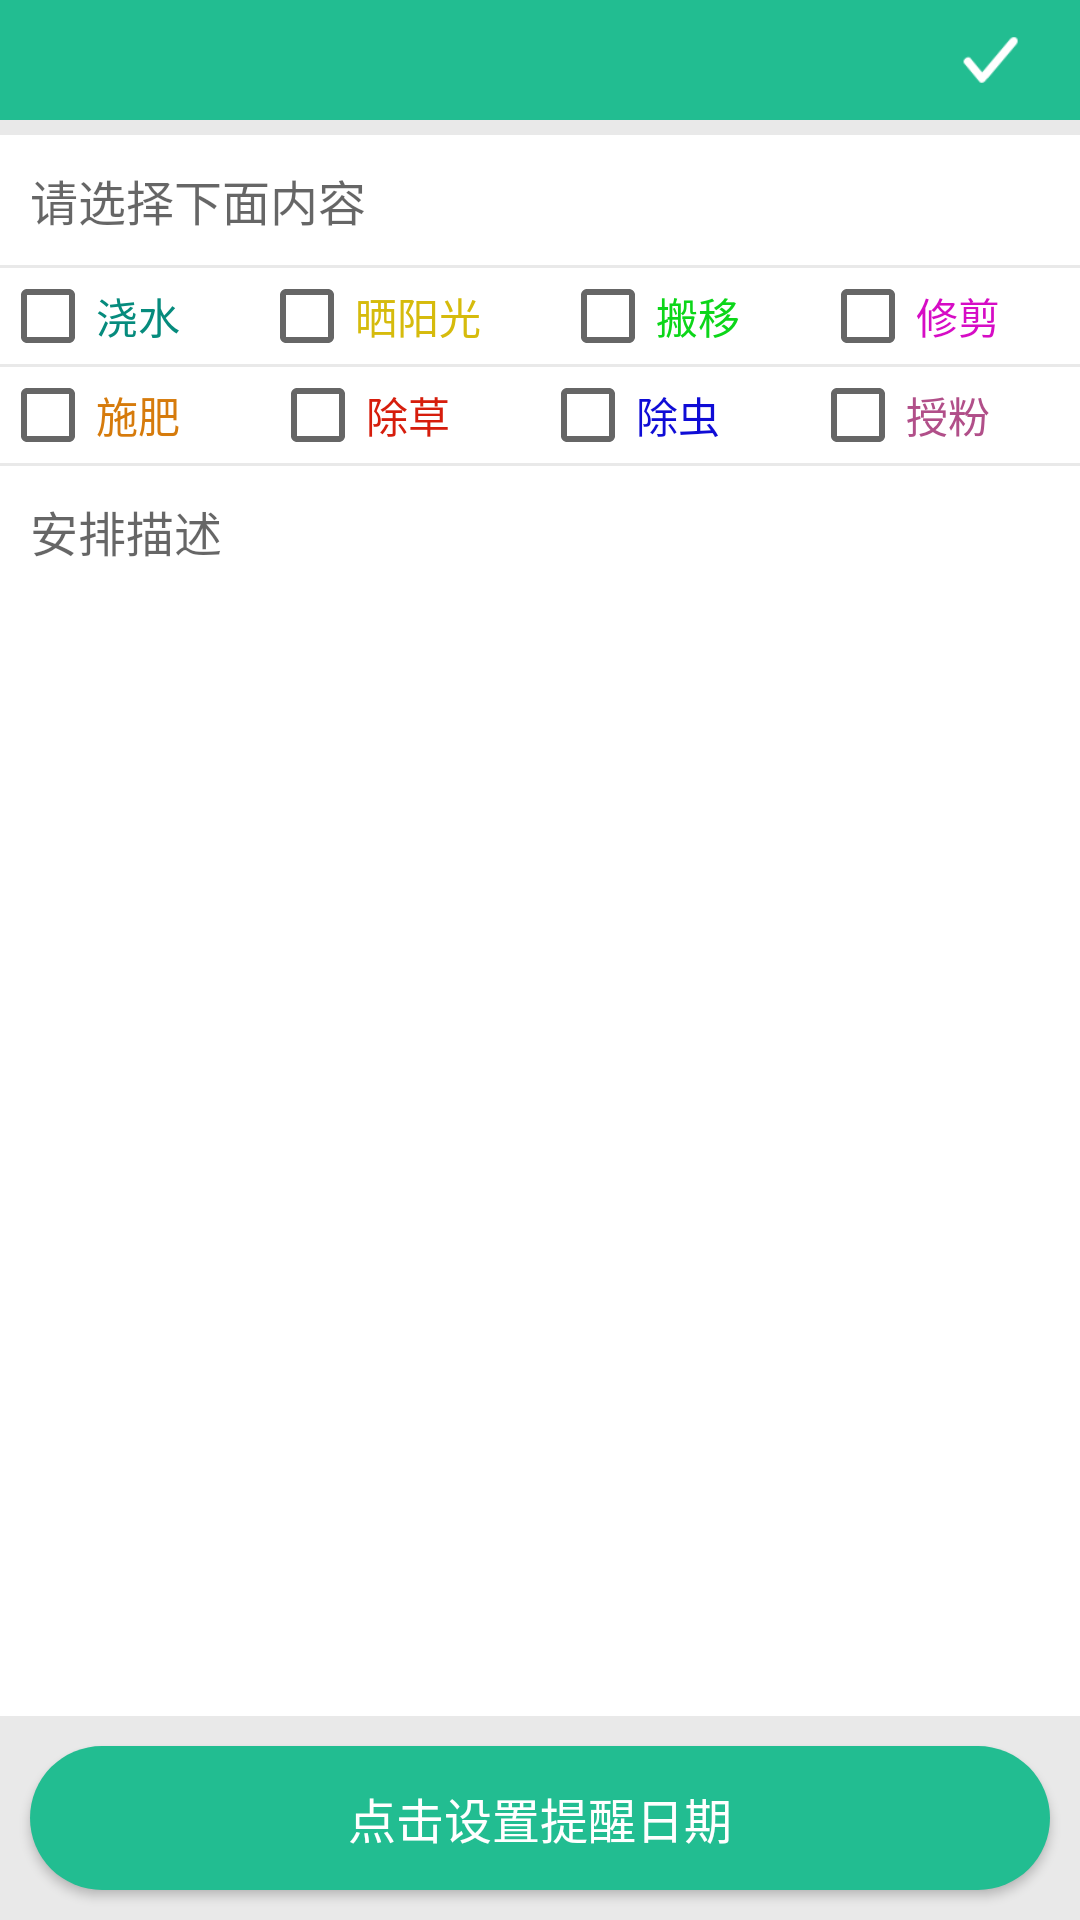

Layout XML and referenced resources for this Android screen:
<!-- AndroidManifest.xml: application theme TranslucentTheme -->
<!-- res/layout/activity_addanpai.xml -->
<?xml version="1.0" encoding="utf-8"?>
<LinearLayout xmlns:android="http://schemas.android.com/apk/res/android"
    xmlns:tools="http://schemas.android.com/tools"
    android:layout_width="match_parent"
    android:layout_height="match_parent"
    android:background="#22bd91"
    android:fitsSystemWindows="true"
    android:clipToPadding="true"
    android:orientation="vertical"
    tools:context="nongbang.hg.nongbang.AddAnPaiActivity">

    <LinearLayout
        android:layout_width="match_parent"
        android:layout_height="40dp"
        android:orientation="horizontal"
        >

        <LinearLayout
            android:layout_weight="1"
            android:layout_width="match_parent"
            android:layout_height="match_parent"
            android:orientation="horizontal">

            <ImageButton
                android:id="@+id/add_back"
                android:layout_width="40dp"
                android:layout_height="match_parent"
                android:layout_margin="5dp"
                android:background="#00ffffff"
                android:scaleType="fitCenter"
                android:src="@drawable/ic_back" />
        </LinearLayout>


        <LinearLayout
            android:gravity="right"
            android:layout_weight="1"
            android:layout_width="match_parent"
            android:layout_height="match_parent"
            android:orientation="horizontal">

            <ImageButton
                android:id="@+id/add_finish"
                android:layout_width="60dp"
                android:layout_height="40dp"
                android:layout_gravity="right"

                android:background="#22bd91"
                android:padding="20dp"
                android:scaleType="centerCrop"
                android:src="@drawable/choice" />
        </LinearLayout>

    </LinearLayout>

    <LinearLayout
        android:layout_width="match_parent"
        android:layout_height="match_parent"
        android:background="#e9e9e9"
        android:orientation="vertical">

        <EditText
            android:enabled="false"
            android:layout_marginTop="5dp"
            android:id="@+id/addap_title"
            android:layout_width="match_parent"
            android:layout_height="wrap_content"
            android:autoLink="all"
            android:background="#ffffff"
            android:hint="请选择下面内容"
            android:inputType="textPersonName"
            android:padding="10dp"
            android:textSize="16dp" />

        <LinearLayout
            android:layout_marginTop="1dp"
            android:layout_width="match_parent"
            android:layout_height="wrap_content"
            android:orientation="horizontal">

            <CheckBox
                android:id="@+id/addap_watering"
                android:textColor="#068b7d"
                android:background="#ffffff"
                android:layout_width="wrap_content"
                android:layout_height="wrap_content"
                android:layout_weight="1"
                android:text="浇水" />

            <CheckBox
                android:id="@+id/addap_sunshine"
                android:background="#ffffff"
                android:textColor="#d6bb0c"
                android:layout_width="wrap_content"
                android:layout_height="wrap_content"
                android:layout_weight="1"
                android:text="晒阳光" />

            <CheckBox
                android:id="@+id/addap_moving"
                android:background="#ffffff"
                android:textColor="#0cd619"
                android:layout_width="wrap_content"
                android:layout_height="wrap_content"
                android:layout_weight="1"
                android:text="搬移" />
            <CheckBox
                android:id="@+id/addap_trim"
                android:background="#ffffff"
                android:textColor="#d60cc5"
                android:layout_width="wrap_content"
                android:layout_height="wrap_content"
                android:layout_weight="1"
                android:text="修剪" />
        </LinearLayout>

        <LinearLayout
            android:layout_marginTop="1dp"
            android:layout_width="match_parent"
            android:layout_height="wrap_content"
            android:orientation="horizontal">

            <CheckBox
                android:id="@+id/addap_fertilizer"
                android:background="#ffffff"
                android:textColor="#d67b0c"
                android:layout_width="wrap_content"
                android:layout_height="wrap_content"
                android:layout_weight="1"
                android:text="施肥" />

            <CheckBox
                android:id="@+id/addap_weed"
                android:background="#ffffff"
                android:textColor="#d61d0c"
                android:layout_width="wrap_content"
                android:layout_height="wrap_content"
                android:layout_weight="1"
                android:text="除草" />

            <CheckBox
                android:id="@+id/addap_pyrethrum"
                android:background="#ffffff"
                android:textColor="#0f0cd6"
                android:layout_width="wrap_content"
                android:layout_height="wrap_content"
                android:layout_weight="1"
                android:text="除虫" />


            <CheckBox
                android:id="@+id/addap_pollination"
                android:background="#ffffff"
                android:textColor="#b14f89"
                android:layout_width="wrap_content"
                android:layout_height="wrap_content"
                android:layout_weight="1"
                android:text="授粉" />
        </LinearLayout>


        <EditText
            android:id="@+id/addap_describe"
            android:layout_width="match_parent"
            android:layout_height="wrap_content"
            android:layout_marginTop="1dp"
            android:layout_weight="1"
            android:background="#ffffff"
            android:gravity="left"
            android:hint="安排描述"
            android:inputType="textPersonName"
            android:padding="10dp"
            android:textSize="16dp" />
        <Button
            android:id="@+id/addap_riqi"
            android:layout_width="match_parent"
            android:layout_height="wrap_content"
            android:padding="10dp"
            android:layout_margin="10dp"
            android:text="点击设置提醒日期"
            android:background="@drawable/greenbutton200"
            android:textColor="#ffffff"
            android:textSize="16sp" />
    </LinearLayout>


</LinearLayout>
<!-- resources referenced by this layout -->
<resources>
  <!-- drawable choice: png bitmap (drawable, 3483 bytes) -->
  <!-- drawable greenbutton200 (drawable-xxhdpi) -->
  <?xml version="1.0" encoding="utf-8"?>
  <shape xmlns:android="http://schemas.android.com/apk/res/android">
  
      <solid android:color="#22bd91"/>
      
          
          
          
  
      <corners android:radius="200dp"/>
  
      <padding android:bottom="5dp" android:left="5dp" android:right="5dp"
          android:top="5dp"/>
  
      
          
          
  </shape>
  <style name="TranslucentTheme" parent="AppTheme">
          
      </style>
  <style name="AppTheme" parent="Theme.AppCompat.Light.NoActionBar">
          
          <item name="colorPrimary">@color/colorPrimary</item>
          <item name="colorPrimaryDark">@color/colorPrimaryDark</item>
          <item name="colorAccent">@color/colorAccent</item>
      </style>
  <!-- not gathered from this repository: default colours our renderer supplied (Android Studio template values) -->
  <color name="colorPrimary">#FF6200EE</color>
  <color name="colorPrimaryDark">#FF3700B3</color>
  <color name="colorAccent">#FF03DAC5</color>
</resources>
